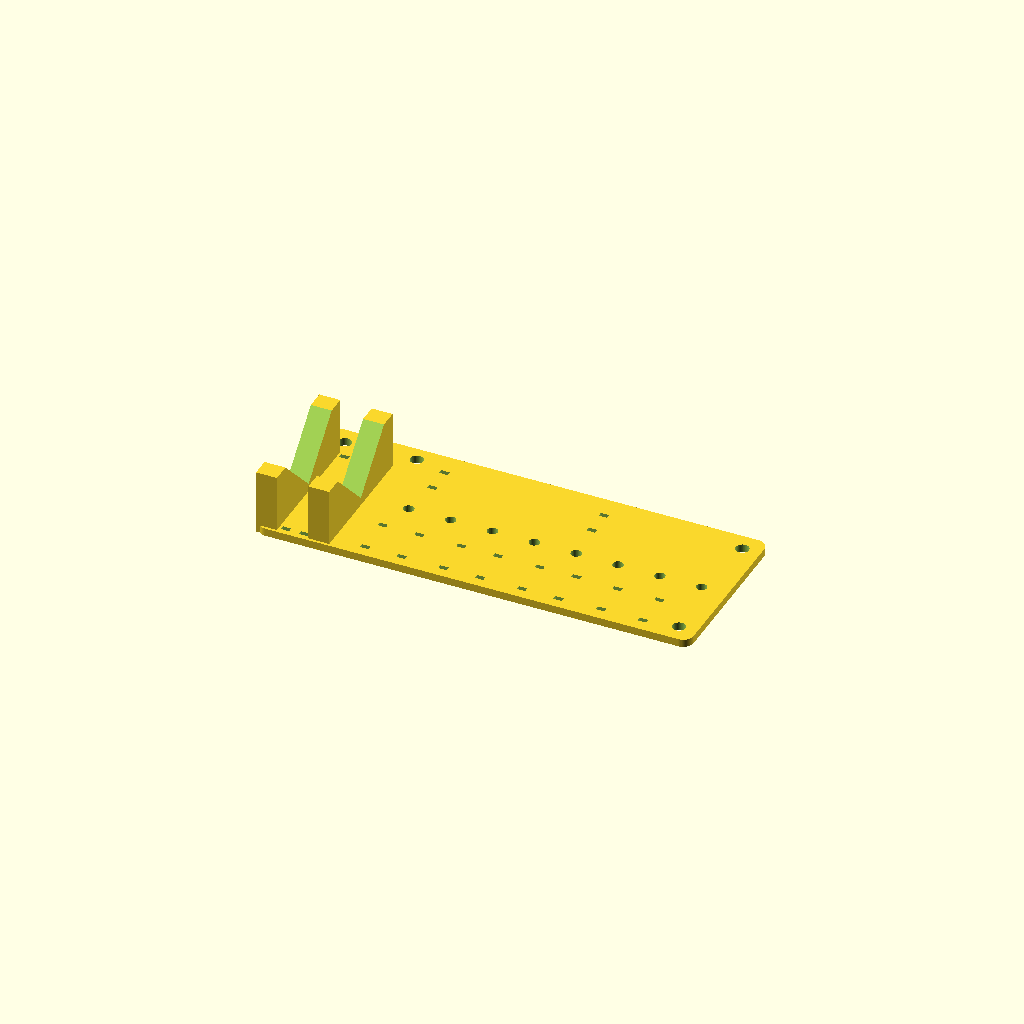
Cell 1: rendered with the file's own defaults.
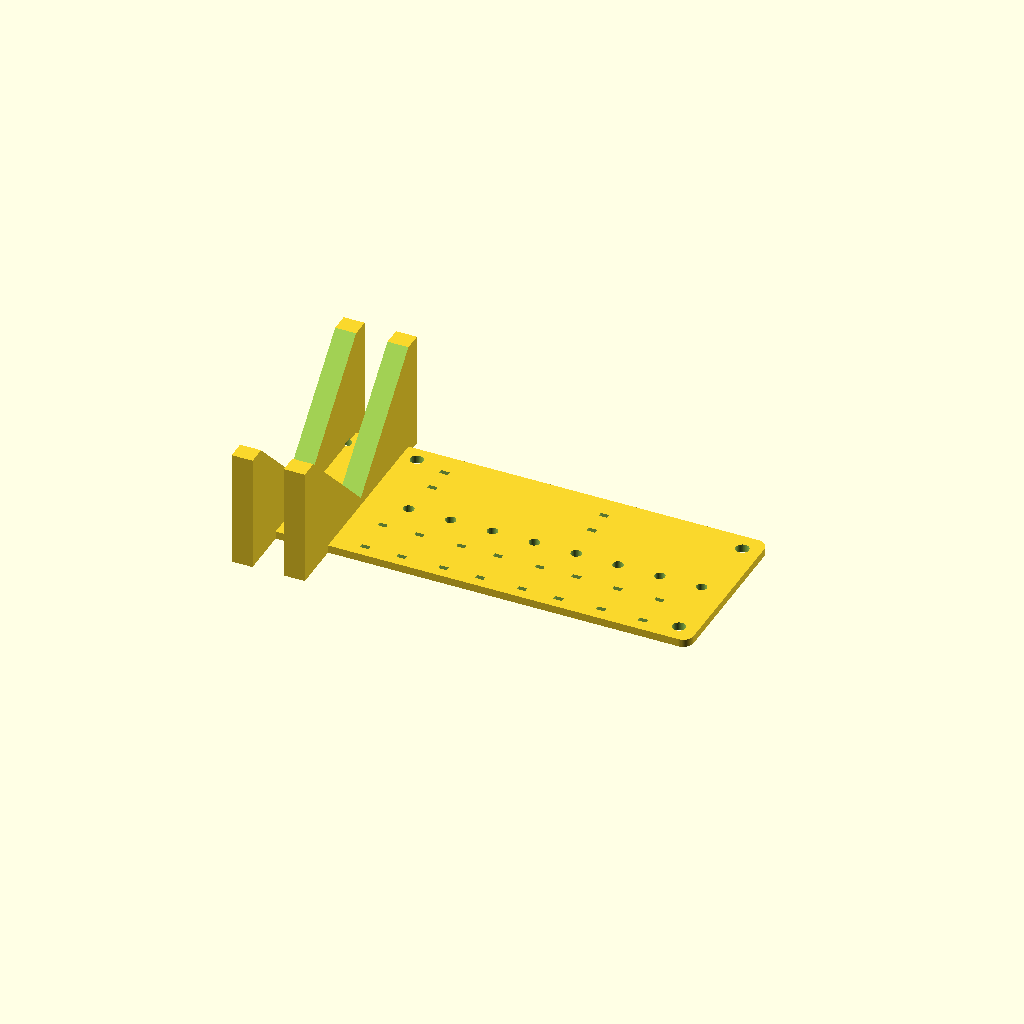
Cell 2: the same model with motor_d_max = 80.
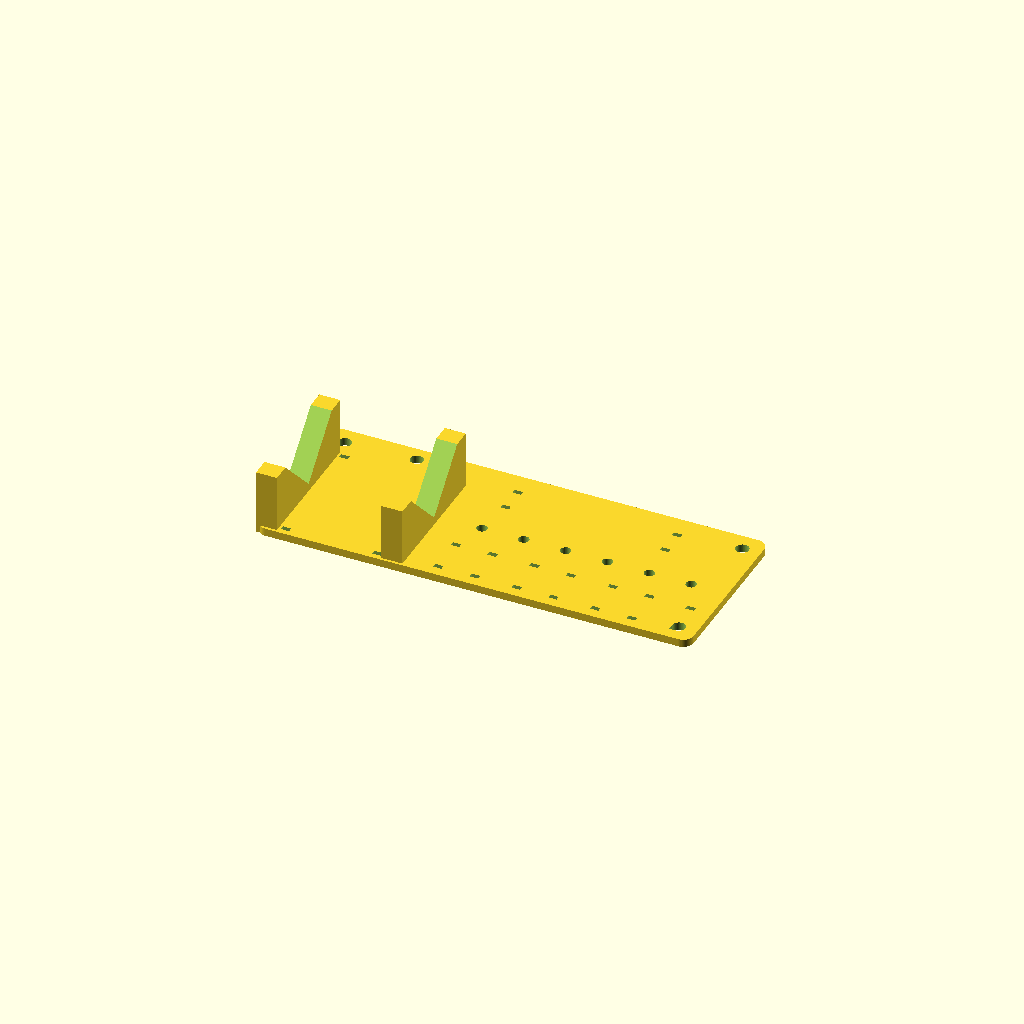
Cell 3 — motor_len set to 56, the other parameters unchanged.
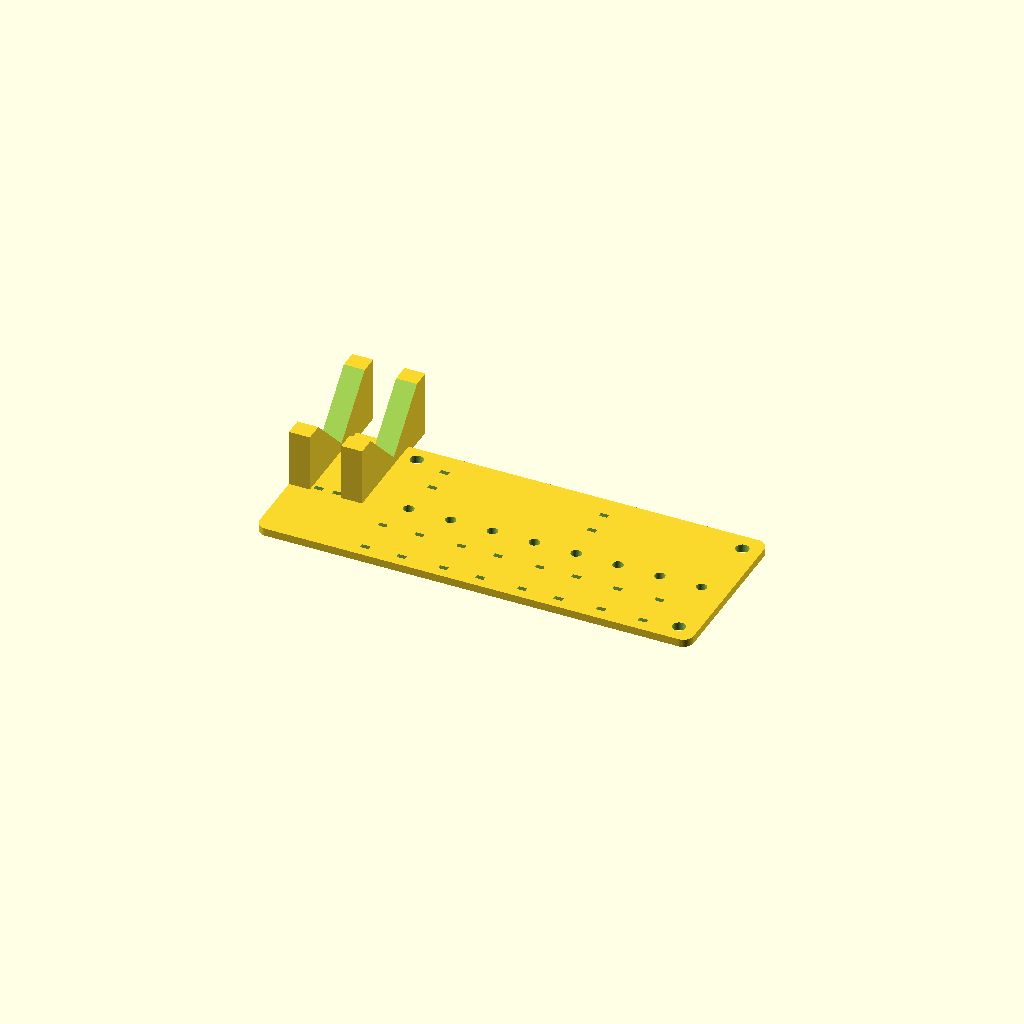
Cell 4: mot_y = 54 (everything else at default).
All cells are drawn from one camera (rotation 55°, 0°, 25°, orthographic, colour scheme Cornfield), so only the parameter changes between them.
Source of the model, hardware/printed/src/pump_module.scad:
// Pump module: one plate that carries the whole wet-side manifold. It
// replaces the separate pump cradle, the restrictor mount, and the tee and
// check-valve holders.
//
//   - G528 motor rests in two 90-degree V-blocks, strapped down with zip
//     ties. A V seats any motor from ~20 to ~40 mm diameter, so the cradle
//     doesn't depend on unmeasured pump dimensions. The pump head overhangs
//     the -x end of the plate; push its back face against the stop wall.
//   - Manifold field: pairs of zip-tie slots sized for three assortment
//     tees, the 4 mm check valve, and one slide clamp (the bypass restrictor):
//         inlet tee -> pump -> outlet tee 1 -> outlet tee 2 -> gun 1 / gun 2
//                                  \-> slide clamp -> check valve -> inlet tee
//   - Four 5 mm holes for paracord or zip ties into the bag.
//   - Drain holes so nothing pools on the plate.
// A strip of foam under the motor (between the V-blocks) damps vibration.
//
// Print flat, PETG, no supports.

include <params.scad>

motor_d_max = 40;     // largest motor the V-blocks accept
motor_len   = 28;     // [ESTIMATE] motor can length; sets V-block spacing.
                      // Third-party spec: whole pump ~60 x 60 x 50 mm, 69 g.

Lp = 166; Wp = 66; Tp = 3;
v_w = 8;                            // V-block thickness along x
v_x = [0, motor_len - v_w];         // first block doubles as the head stop
v_h = motor_d_max / 2 + 2;          // V-block height above the plate
mot_y = 27;                         // motor axis y

module vblock(x) {
    translate([x, mot_y, 0]) difference() {
        translate([0, -(motor_d_max / 2 + 6), 0]) cube([v_w, motor_d_max + 12, v_h + Tp]);
        // 90-degree V, apex 3 mm above the plate; local (u,v,w) -> (y,z,x)
        translate([-1, 0, Tp + 3]) rotate([90, 0, 90]) linear_extrude(v_w + 2)
            polygon([[0, 0], [60, 60], [-60, 60]]);
    }
}

module tie_pair(x, y, span) {
    // two slots either side of a fitting; the strap passes over it
    for (s = [-1, 1]) translate([x, y + s * span / 2, Tp / 2])
        cube([ziptie_w, ziptie_t, Tp + 2], center = true);
}

mx = v_x[1] + v_w + 12;   // start of the manifold field
lane_a = 12;              // tees and check valve
lane_b = 52;              // slide clamp (bypass restrictor)

difference() {
    union() {
        hull() for (sx = [0, 1], sy = [0, 1])
            translate([4 + sx * (Lp - 8), 4 + sy * (Wp - 8), 0]) cylinder(r = 4, h = Tp);
        for (x = v_x) vblock(x);
    }
    // straps over the motor, between the V-blocks
    tie_pair(v_x[0] + v_w + 2.5, mot_y, motor_d_max + 8);
    tie_pair(v_x[1] - 2.5, mot_y, motor_d_max + 8);   // stays on a short can
    // lane A: inlet tee, two outlet tees, check valve. The outlet side has
    // four connections (pump, bypass, gun 1, gun 2), so it takes two tees in
    // series: pump -> tee 1 (bypass branch) -> tee 2 (gun 1 / gun 2).
    for (x = [mx, mx + 14])           tie_pair(x, lane_a, tube_od + 9);   // inlet tee
    for (x = [mx + 30, mx + 44])      tie_pair(x, lane_a, tube_od + 9);   // outlet tee 1 (bypass)
    for (x = [mx + 60, mx + 74])      tie_pair(x, lane_a, tube_od + 9);   // outlet tee 2 (guns)
    for (x = [mx + 90, mx + 106])     tie_pair(x, lane_a, tube_od + 8);   // check valve
    // lane B: slide clamp, matching the slots in its tails (61 mm apart)
    for (x = [mx + 6, mx + 67])       tie_pair(x, lane_b, tube_od + 4.4);
    // anchor holes (the near-left corner is taken by the V-block)
    for (p = [[7, Wp - 7], [34, Wp - 6], [Lp - 7, 7], [Lp - 7, Wp - 7]])
        translate([p[0], p[1], -1]) cylinder(d = 5, h = Tp + 2);
    // drain holes between the lanes
    for (x = [mx + 4 : 16 : Lp - 10]) translate([x, 32, -1]) cylinder(d = 4, h = Tp + 2);
}
Customizer parameters (derived from the source; name, type, default, range or options):
motor_d_max: number, default 40
motor_len: number, default 28
v_w: number, default 8
mot_y: number, default 27
